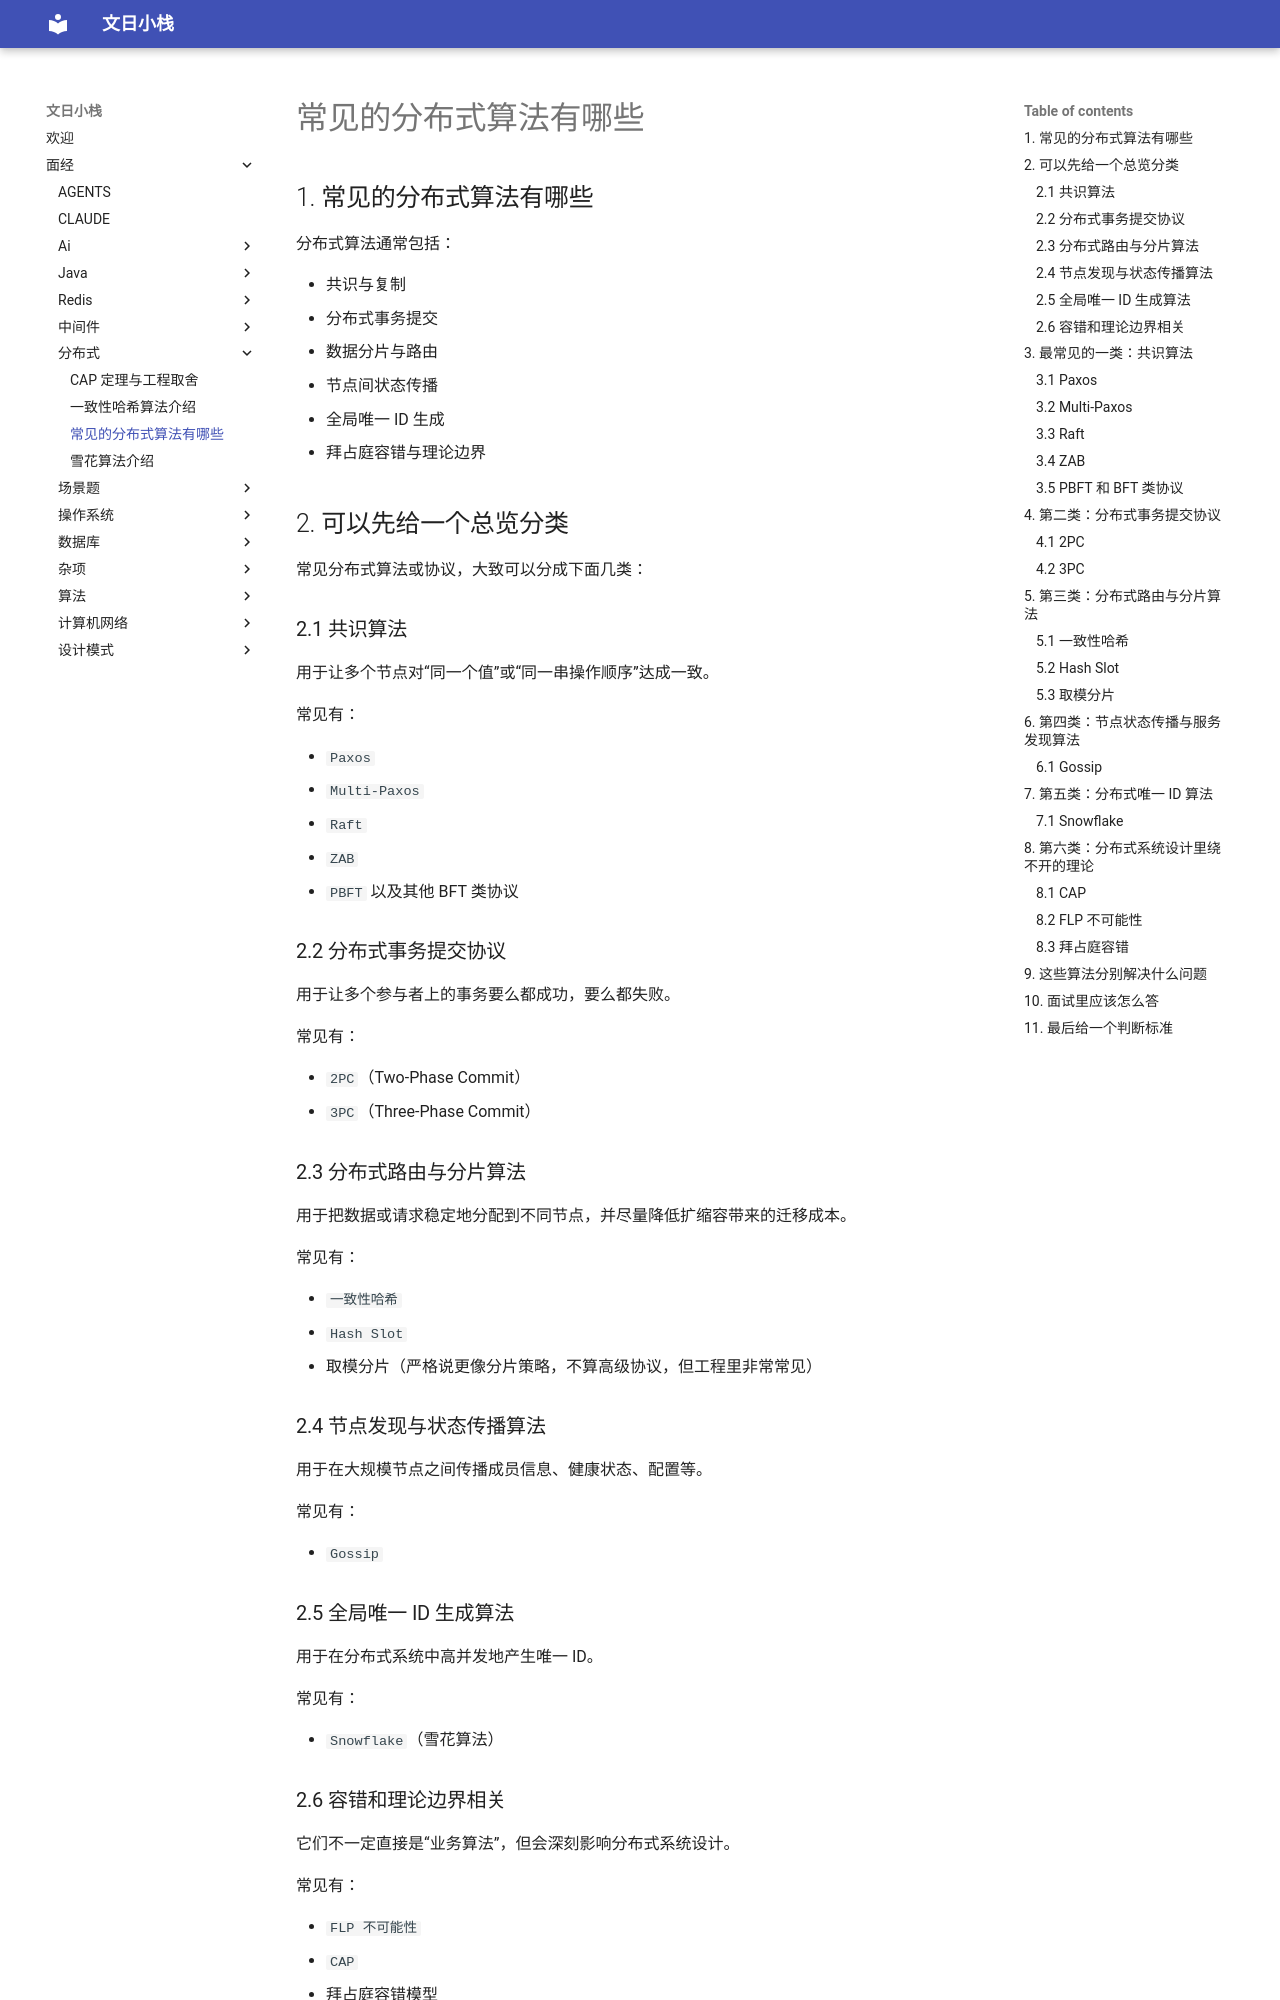

repository: wenrizc/wenrihotel · page: 面经/分布式/常见的分布式算法有哪些/index.html · generator: mkdocs

## 1. 常见的分布式算法有哪些

分布式算法通常包括：

- 共识与复制
- 分布式事务提交
- 数据分片与路由
- 节点间状态传播
- 全局唯一 ID 生成
- 拜占庭容错与理论边界

## 2. 可以先给一个总览分类

常见分布式算法或协议，大致可以分成下面几类：

### 2.1 共识算法

用于让多个节点对“同一个值”或“同一串操作顺序”达成一致。

常见有：

- `Paxos`
- `Multi-Paxos`
- `Raft`
- `ZAB`
- `PBFT` 以及其他 BFT 类协议

### 2.2 分布式事务提交协议

用于让多个参与者上的事务要么都成功，要么都失败。

常见有：

- `2PC`（Two-Phase Commit）
- `3PC`（Three-Phase Commit）

### 2.3 分布式路由与分片算法

用于把数据或请求稳定地分配到不同节点，并尽量降低扩缩容带来的迁移成本。

常见有：

- `一致性哈希`
- `Hash Slot`
- 取模分片（严格说更像分片策略，不算高级协议，但工程里非常常见）

### 2.4 节点发现与状态传播算法

用于在大规模节点之间传播成员信息、健康状态、配置等。

常见有：

- `Gossip`

### 2.5 全局唯一 ID 生成算法

用于在分布式系统中高并发地产生唯一 ID。

常见有：

- `Snowflake`（雪花算法）

### 2.6 容错和理论边界相关

它们不一定直接是“业务算法”，但会深刻影响分布式系统设计。

常见有：

- `FLP 不可能性`
- `CAP`
- 拜占庭容错模型

## 3. 最常见的一类：共识算法
